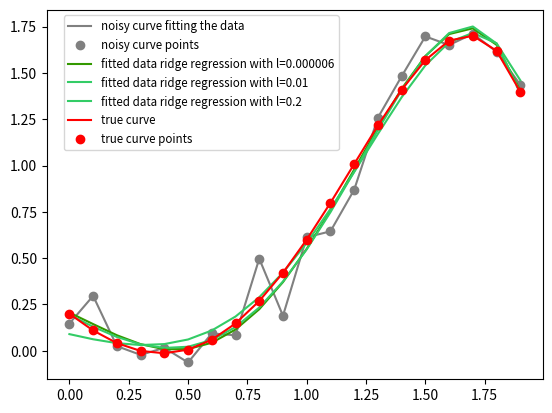

Recreate this plot in Python. (Note: this script raises an exception after producing the figure.)
import numpy 
import matplotlib.pyplot as plt 
import random

def ridge_regression(X, Y, l):
    XX_transpose = numpy.dot(numpy.transpose(X), X)
    theta = numpy.dot(numpy.dot(numpy.linalg.inv(XX_transpose + l*numpy.identity(XX_transpose.__len__())), numpy.transpose(X)), Y) 
    return theta

def exercise13(N, test, mu, sigma_square, theta_0):
    #Generate N equidistant value points in the interval [0, N]
    N_points = numpy.arange(0, 2, 2/float(N))
    
    #create X using the N points in the interval [0, N]
    X = []
    for i in range(0, N):
        x = N_points[i]
        X.append([1, x, x**2, x**3, x**4, x**5])

    Y_true = numpy.dot(X, theta_0)

    #find Y by multiplying X with theta_0 and adding gaussian eta
    Y_0 = numpy.dot(X, theta_0) + numpy.random.normal(mu, sigma_square, X.__len__())

    #find the theta using least squares, that is find the regression line using the 20 points and Y
    theta_1 = ridge_regression(X, Y_0, 0.000006)
    theta_2 = ridge_regression(X, Y_0, 0.01)
    theta_3 = ridge_regression(X, Y_0, 0.2)

    Y_ridge_1 = numpy.dot(X, theta_1)
    Y_ridge_2 = numpy.dot(X, theta_2)
    Y_ridge_3 = numpy.dot(X, theta_3)

    #create a test set and correspondent Y
    X_test = []
    for i in range(0, test):
        x = random.choice(N_points)
        X_test.append([1, x, x**2, x**3, x**4, x**5])

    #find Y_test
    Y_0_test = numpy.dot(X_test, theta_0) + numpy.random.normal(mu, sigma_square, X_test.__len__())

    Y_test_1 = numpy.dot(X_test, theta_1)
    Y_test_2 = numpy.dot(X_test, theta_2)
    Y_test_3 = numpy.dot(X_test, theta_3)

    #find mean square error
    mse1 = sum((Y_0 - Y_ridge_1)**2)/20
    mse2 = sum((Y_0 - Y_ridge_2)**2)/20
    mse3 = sum((Y_0 - Y_ridge_3)**2)/20

    mse4 = sum((Y_test_1 - Y_0_test)**2)/1000
    mse5 = sum((Y_test_2 - Y_0_test)**2)/1000
    mse6 = sum((Y_test_3 - Y_0_test)**2)/1000

    print(mse1, mse2, mse3, mse4, mse5, mse6)

    plt.plot(N_points, Y_0, label='noisy curve fitting the data', color='grey')
    plt.plot(N_points, Y_0, 'o', label='noisy curve points', color='grey')

    plt.plot(N_points, Y_ridge_1, label='fitted data ridge regression with l=0.000006', color='#339900')
    plt.plot(N_points, Y_ridge_2, label='fitted data ridge regression with l=0.01', color='#33CC66')
    plt.plot(N_points, Y_ridge_3, label='fitted data ridge regression with l=0.2', color='#33CC66')

    plt.plot(N_points, Y_true, label='true curve', color='red')
    plt.plot(N_points, Y_true, 'o', label='true curve points', color='red')

    plt.legend(bbox_to_anchor=(0.6, 1.0), fontsize='small')
    plt.savefig("exercise13", quality=99)
    plt.show()




exercise13(20, 1000, 0, 0.1, [0.2, -1, 0.9, 0.7, 0, -0.2])


